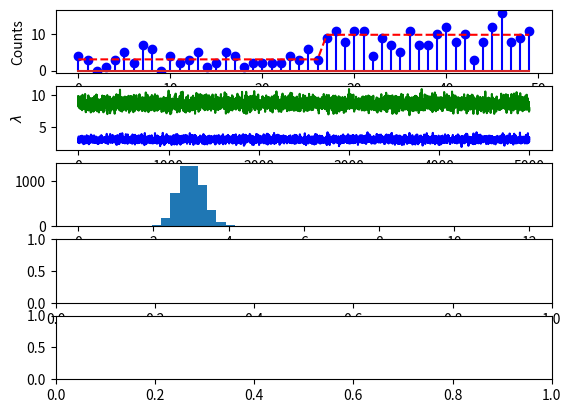

This figure's Python source: (Note: this script raises an exception after producing the figure.)
# Gibbs sampler for the change-point model described in a Cognition cheat sheet titled "Gibbs sampling."
# This is a Python implementation of the procedure at http://www.cmpe.boun.edu.tr/courses/cmpe58n/fall2009/
# Written by Ilker Yildirim, September 2012.
# http://www.mit.edu/~ilkery/papers/GibbsSampling.pdf
# http://www.mit.edu/~ilkery/papers/GibbsSampling.code.py

# Paul Kienzle <pkienzle@gmail.com> 2017-09-16
# * add "temperature" parameter T for generating flattened posteriors
# * limit status updates to once per second
# * update to python 2/3 compatibility
# * capture loglikelihood of the model

from __future__ import print_function, division

import sys
import time

from scipy.stats import uniform, gamma, poisson
from scipy.special import gammaln, xlogy
import matplotlib.pyplot as plt
import numpy
from numpy import log,exp
from numpy.random import multinomial

# fix the random seed for replicability.
numpy.random.seed(123456789)

# Generate data

# Hyperparameters
N=50
a=2
b=1
T=1 if len(sys.argv) == 1 else float(sys.argv[1])

# Change-point: where the intensity parameter changes.
n=int(round(uniform.rvs()*N))
print("Change point " + str(n))

# Intensity values
lambda1=gamma.rvs(a,scale=1./b) # We use 1/b instead of b because of the way Gamma distribution is parametrized in the package random.
lambda2=gamma.rvs(a,scale=1./b)

lambdas=[lambda1]*n
lambdas[n:N-1]=[lambda2]*(N-n)

# Observations, x_1 ... x_N
x=poisson.rvs(lambdas)

# make one big subplots and put everything in it.
f, (ax1,ax2,ax3,ax4,ax5)=plt.subplots(5,1)
# Plot the data
ax1.stem(range(N),x,linefmt='b-', markerfmt='bo')
ax1.plot(range(N),lambdas,'r--')
ax1.set_ylabel('Counts')

# Gibbs sampler
E=5200
BURN_IN=200

# Initialize the chain
n=int(round(uniform.rvs()*N))
lambda1=gamma.rvs(a,scale=1./b)
lambda2=gamma.rvs(a,scale=1./b)

# Store the samples
chain_n=numpy.array([0.]*(E-BURN_IN))
chain_lambda1=numpy.array([0.]*(E-BURN_IN))
chain_lambda2=numpy.array([0.]*(E-BURN_IN))
chain_llf=numpy.array([0.]*(E-BURN_IN))

def multinomial_logpmf(x, n, p):
	return gammaln(n+1) - numpy.sum(gammaln(x+1)) + numpy.sum(xlogy(x, p))

def gamma_rvs_T(shape, scale, T=1):
	# (k-1)/T = k' - 1 => k' = (k-1)/T + 1
	shape_p = (shape - 1)/T + 1
	scale_p = scale*T
	return gamma.rvs(shape_p, scale=scale_p)

next_update = time.time() + 1
for e in range(E):
	now = time.time()
	if now > next_update:
		print("At iteration "+str(e+1)+" of "+str(E))
		next_update = now + 1

	# sample lambda1 and lambda2 from their posterior conditionals, Equation 8 and Equation 9, respectively.
	#lambda1=gamma.rvs(a+sum(x[0:n]), scale=1./(n+b))
	#lambda2=gamma.rvs(a+sum(x[n:N]), scale=1./(N-n+b))
	lambda1=gamma_rvs_T(a+sum(x[0:n]), scale=1./(n+b), T=T)
	lambda2=gamma_rvs_T(a+sum(x[n:N]), scale=1./(N-n+b), T=T)

	# sample n, Equation 10
	mult_n=numpy.array([0]*N)
	for i in range(N):
		mult_n[i]=sum(x[0:i])*log(lambda1)-i*lambda1+sum(x[i:N])*log(lambda2)-(N-i)*lambda2
	mult_n=exp((mult_n-max(mult_n))/T)
	n=numpy.where(multinomial(1,mult_n/sum(mult_n),size=1)==1)[1][0]

	# compute log probabilty for tracking purposes
	llf=(gamma.logpdf(lambda1, a+sum(x[0:n]), scale=1./(n+b))
		+gamma.logpdf(lambda2, a+sum(x[n:N]), scale=1./(N-n+b))
		+multinomial_logpmf(n, 1, mult_n/sum(mult_n)))

	# store
	if e>=BURN_IN:
		chain_n[e-BURN_IN]=n
		chain_lambda1[e-BURN_IN]=lambda1
		chain_lambda2[e-BURN_IN]=lambda2
		chain_llf[e-BURN_IN]=llf
print("Done.")

# Store the results in _gibbs_<T>.json
with open("_gibbs_%g.json"%T, "w") as fd:
	import json
	json.dump({
		'lambda1': chain_lambda1.tolist(),
		'lambda2': chain_lambda2.tolist(),
		'n': chain_n.tolist(),
		'llf': chain_llf.tolist(),
	}, fd)


ax2.plot(chain_lambda1,'b',chain_lambda2,'g')
ax2.set_ylabel('$\lambda$')
ax3.hist(chain_lambda1,numpy.linspace(0,12,50),normed=True)
ax3.set_xlabel('$\lambda_1$')
ax3.set_xlim([0,12])
ax4.hist(chain_lambda2,numpy.linspace(0,12,50),color='g',normed=True)
ax4.set_xlim([0,12])
ax4.set_xlabel('$\lambda_2$')
ax5.hist(chain_n,bins=numpy.arange(51)+0.5,normed=True)
ax5.set_xlabel('n')
ax5.set_xlim([1,50])

plt.figure()
plt.subplot(211)
plt.hist(chain_llf, bins=50, normed=True)
plt.xlabel("log(p)")
plt.subplot(212)
plt.plot(chain_llf)
plt.xlabel('n')
plt.ylabel('log(p)')
plt.show()
